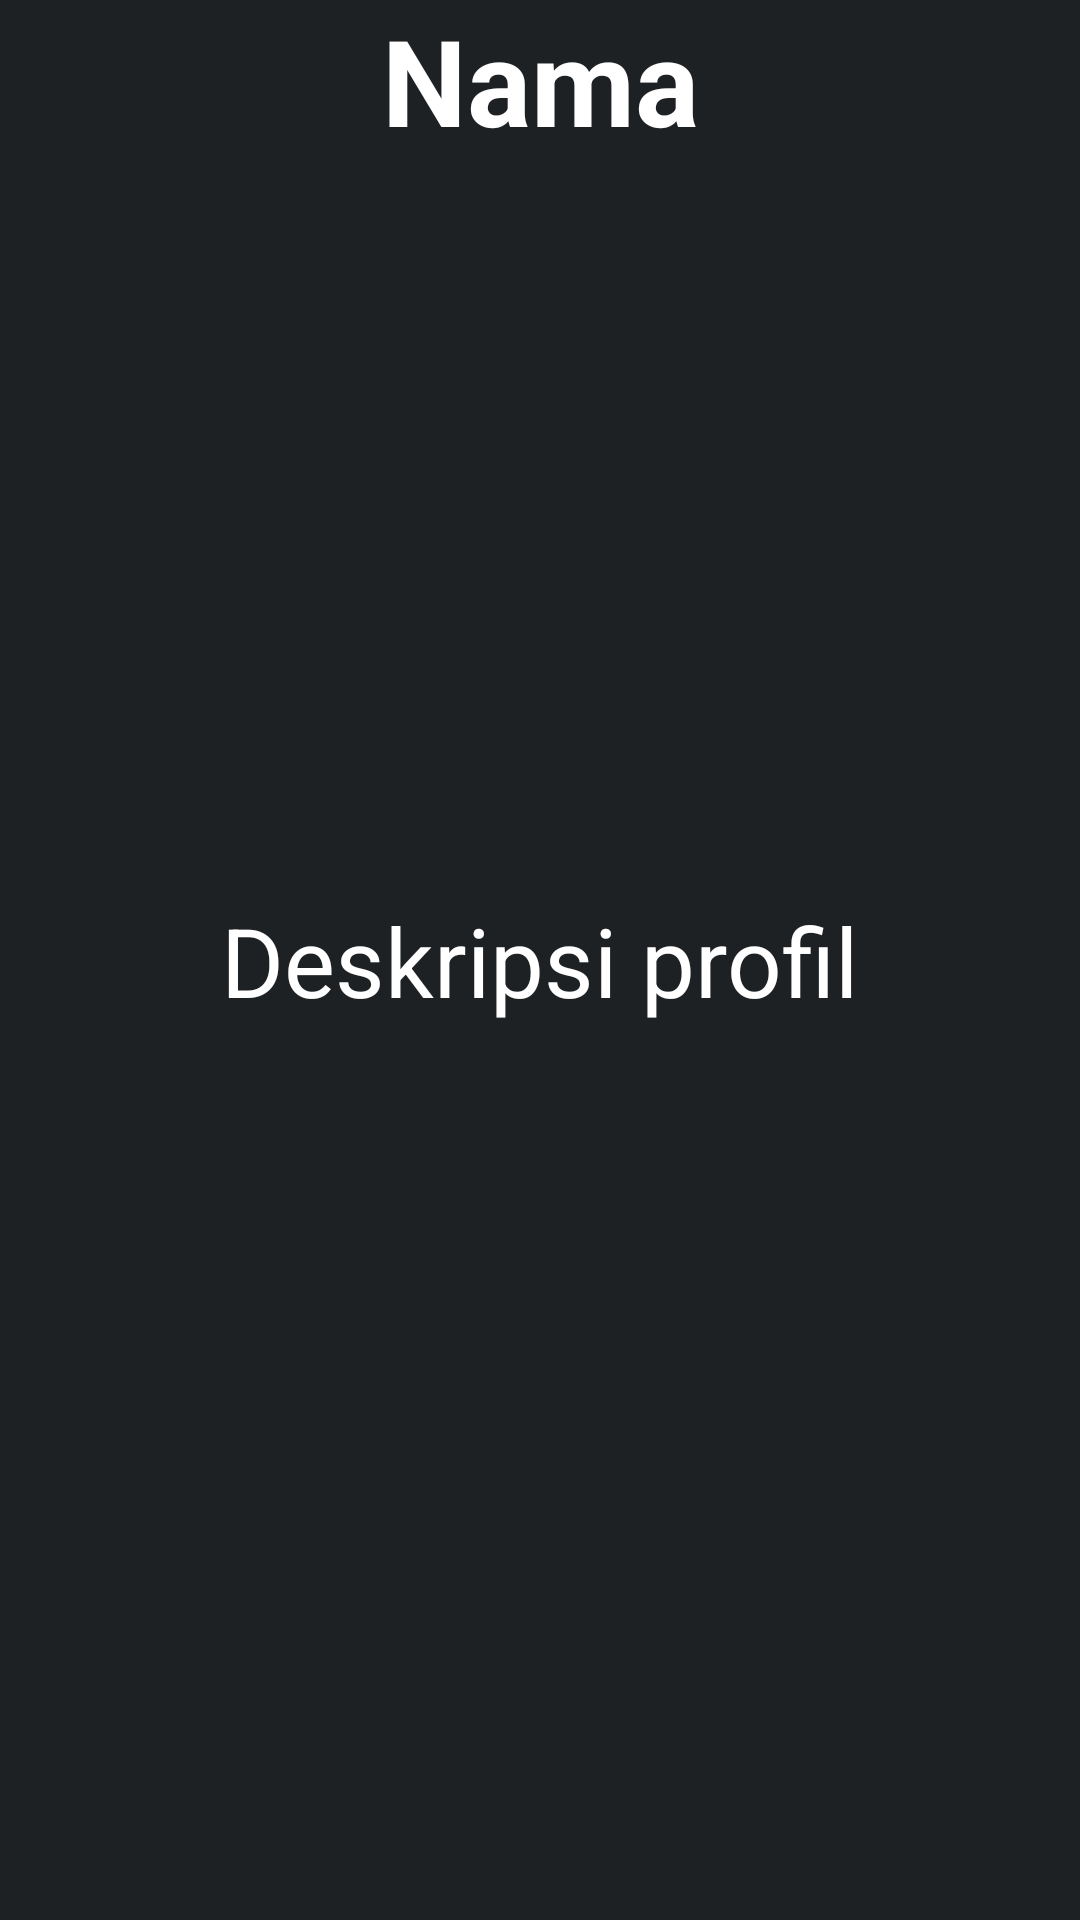

Produce the Android XML layout that renders to this screen, including the resource entries it uses.
<!-- AndroidManifest.xml: application theme Theme.UTS_Praktikum_Mobile -->
<!-- res/layout/activity_item_detail.xml -->
<?xml version="1.0" encoding="utf-8"?>
<androidx.constraintlayout.widget.ConstraintLayout xmlns:android="http://schemas.android.com/apk/res/android"
    android:layout_width="match_parent"
    android:layout_height="match_parent"
    android:layout_gravity="center"
    xmlns:app="http://schemas.android.com/apk/res-auto"
    android:background="@color/gray">

    <ImageView
        android:id="@+id/img_item_photo"
        android:layout_width="0sp"
        android:layout_height="0sp"

        app:layout_constraintStart_toStartOf="parent"

        app:layout_constraintBottom_toTopOf="@+id/tv_item_name"/>
    <TextView
        android:id="@+id/tv_item_name"
        android:layout_width="wrap_content"
        android:layout_height="wrap_content"
        android:text="Nama"
        android:textSize="40dp"
        android:textStyle="bold"
        android:textColor="@color/white"
        app:layout_constraintEnd_toEndOf="parent"
        app:layout_constraintStart_toStartOf="parent"
        app:layout_constraintTop_toBottomOf="@+id/img_item_photo"
        app:layout_constraintBottom_toTopOf="@+id/tv_item_description" />
    <TextView
        android:id="@+id/tv_item_description"
        android:layout_width="wrap_content"
        android:layout_height="wrap_content"
        android:text="Deskripsi profil"
        android:textSize="32sp"
        android:textColor="@color/white"
        android:maxLines="10"
        android:justificationMode="inter_word"
        app:layout_constraintTop_toTopOf="parent"
        app:layout_constraintBottom_toBottomOf="parent"
        app:layout_constraintStart_toStartOf="parent"
        app:layout_constraintEnd_toEndOf="parent" />

</androidx.constraintlayout.widget.ConstraintLayout>
<!-- resources referenced by this layout -->
<resources>
  <color name="gray">#1e2124</color>
  <color name="white">#FFFFFFFF</color>
  <style name="Theme.UTS_Praktikum_Mobile" parent="Base.Theme.UTS_Praktikum_Mobile" />
  <style name="Base.Theme.UTS_Praktikum_Mobile" parent="Theme.Material3.DayNight.NoActionBar">
          
          <item name="colorPrimary">@color/gray</item>
      </style>
</resources>
